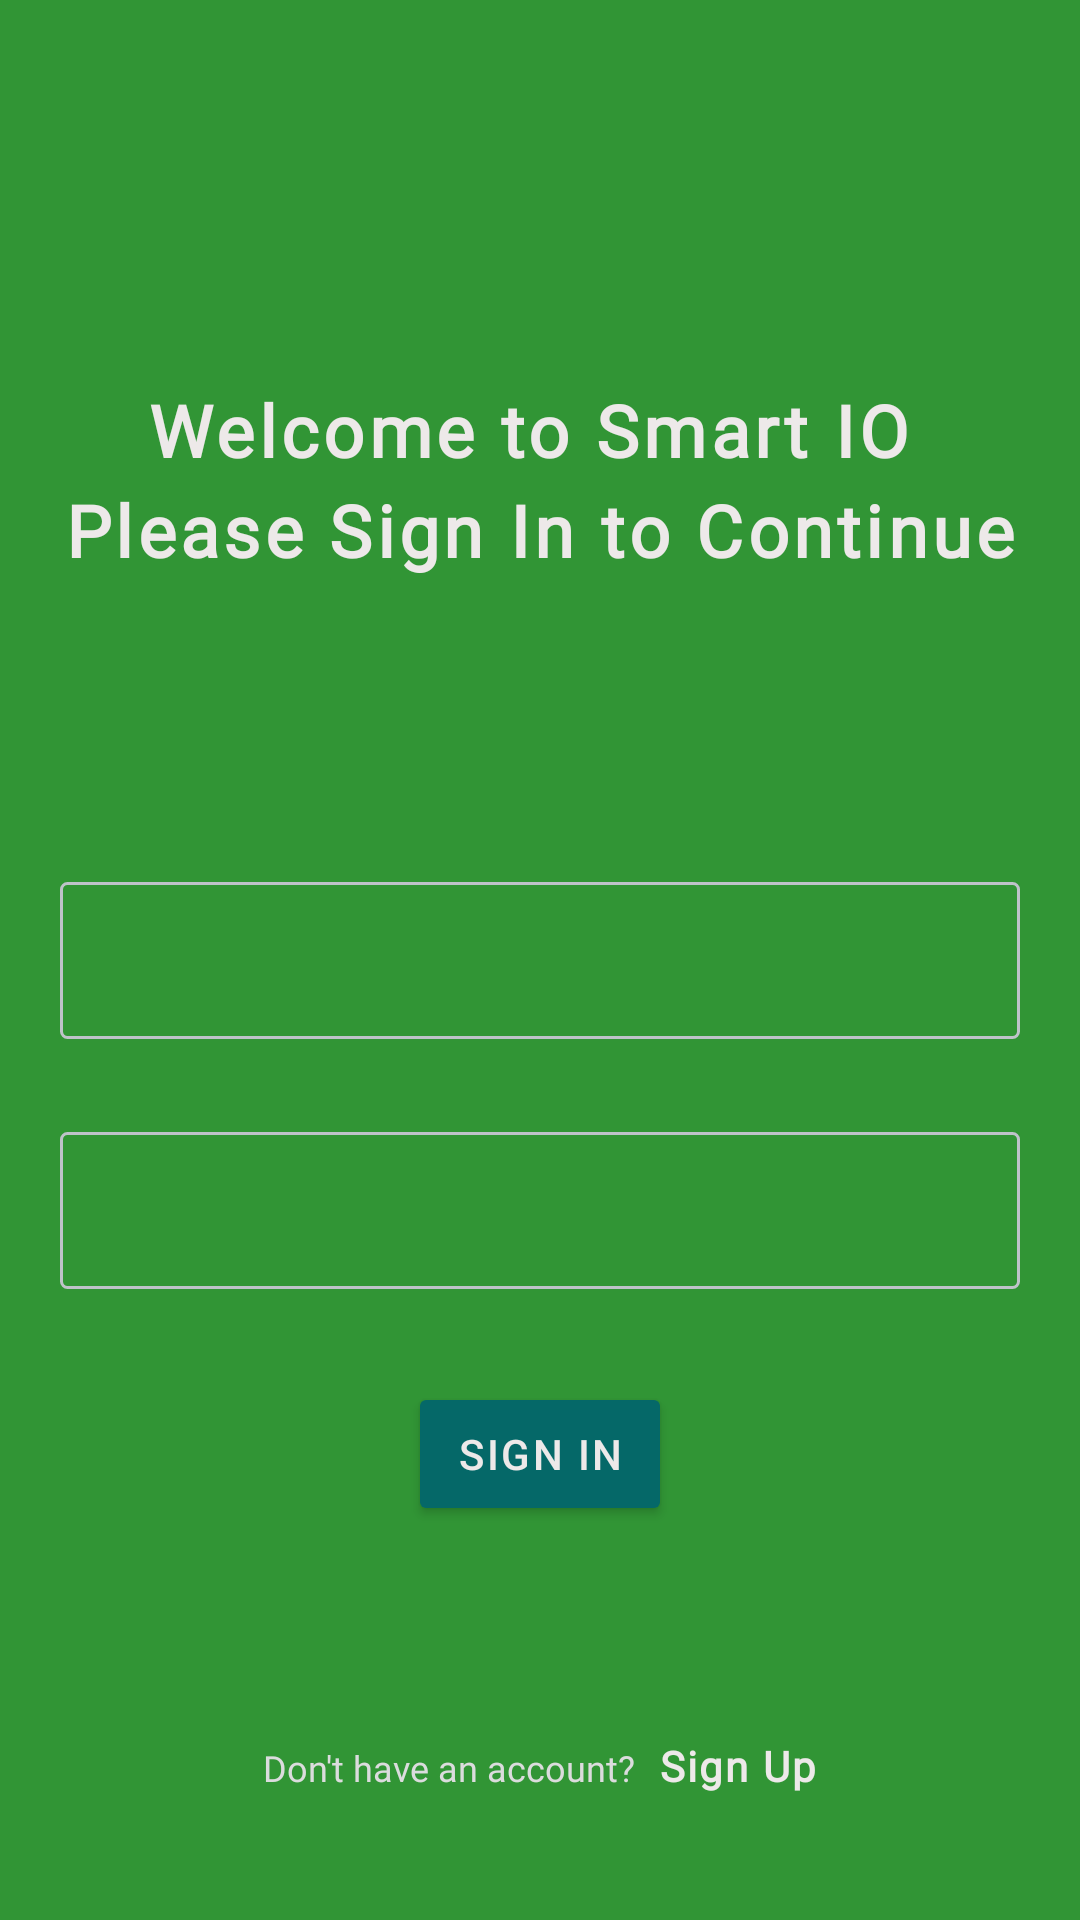

Layout XML and referenced resources for this Android screen:
<!-- AndroidManifest.xml: application theme Theme.SmartIO -->
<!-- res/layout/fragment_login.xml -->
<?xml version="1.0" encoding="utf-8"?>
<androidx.constraintlayout.widget.ConstraintLayout xmlns:android="http://schemas.android.com/apk/res/android"
    xmlns:app="http://schemas.android.com/apk/res-auto"
    xmlns:tools="http://schemas.android.com/tools"
    android:id="@+id/container"
    android:background="@color/color_primary"
    android:layout_width="match_parent"
    android:layout_height="match_parent"
    android:padding="20dp"
    tools:context=".ui.fragment.user.LoginFragment">


    <androidx.appcompat.widget.AppCompatTextView
        android:layout_width="wrap_content"
        android:layout_height="wrap_content"
        android:text="@string/welcome"
        android:textAlignment="center"
        android:textColor="@color/text_color"
        android:textStyle="bold"
        android:textSize="24sp"
        android:letterSpacing="0.06"
        android:lineSpacingExtra="5dp"
        android:fontFamily="@font/century_gothic"
        app:layout_constraintTop_toTopOf="parent"
        app:layout_constraintBottom_toBottomOf="parent"
        app:layout_constraintStart_toStartOf="parent"
        app:layout_constraintEnd_toEndOf="parent"
        app:layout_constraintVertical_bias="0.2"/>


    <include
        layout="@layout/layout_text_with_hint"
        android:layout_width="0dp"
        android:layout_height="wrap_content"
        android:id="@+id/username"
        app:layout_constraintEnd_toEndOf="parent"
        app:layout_constraintStart_toStartOf="parent"
        app:layout_constraintTop_toTopOf="parent"
        app:layout_constraintBottom_toBottomOf="parent"
        app:layout_constraintVertical_bias="0.5"/>

    <include
        layout="@layout/layout_text_with_hint"
        android:layout_width="0dp"
        android:layout_height="wrap_content"
        android:id="@+id/password"
        app:layout_constraintEnd_toEndOf="parent"
        app:layout_constraintStart_toStartOf="parent"
        app:layout_constraintTop_toBottomOf="@+id/username"
        app:layout_constraintBottom_toTopOf="@+id/login"
        app:layout_constraintVertical_bias="0.5"/>



    <Button
        android:id="@+id/login"
        android:layout_width="wrap_content"
        android:layout_height="wrap_content"
        android:layout_marginTop="16dp"
        android:layout_marginBottom="64dp"
        android:text="@string/action_sign_in_short"
        style="@style/Button"
        app:layout_constraintBottom_toBottomOf="parent"
        app:layout_constraintEnd_toEndOf="parent"
        app:layout_constraintStart_toStartOf="parent"
        app:layout_constraintTop_toTopOf="parent"
        app:layout_constraintVertical_bias="0.9" />

    <ProgressBar
        android:id="@+id/loading"
        android:layout_width="wrap_content"
        android:layout_height="wrap_content"
        android:layout_gravity="center"
        android:layout_marginStart="32dp"
        android:layout_marginTop="64dp"
        android:layout_marginEnd="32dp"
        android:layout_marginBottom="64dp"
        android:visibility="gone"
        app:layout_constraintBottom_toBottomOf="parent"
        app:layout_constraintEnd_toEndOf="@+id/password"
        app:layout_constraintStart_toStartOf="@+id/password"
        app:layout_constraintTop_toTopOf="parent"
        app:layout_constraintVertical_bias="0.3" />

    <LinearLayout
        android:layout_width="wrap_content"
        android:layout_height="wrap_content"
        android:id="@+id/signUp"
        android:layout_marginBottom="20dp"
        app:layout_constraintBottom_toBottomOf="parent"
        app:layout_constraintStart_toStartOf="parent"
        app:layout_constraintEnd_toEndOf="parent">
        <androidx.appcompat.widget.AppCompatTextView
            android:layout_width="wrap_content"
            android:layout_height="wrap_content"
            android:text="@string/don_t_have_account"
            android:layout_marginEnd="8dp"
            android:textColor="@color/hint_color"
            android:fontFamily="@font/century_gothic"
            android:textSize="12sp" />
        <androidx.appcompat.widget.AppCompatTextView
            android:layout_width="wrap_content"
            android:layout_height="wrap_content"
            android:paddingBottom="2dp"
            android:background="?attr/selectableItemBackground"
            android:fontFamily="@font/century_gothic"
            android:text="@string/sign_up"
            android:letterSpacing="0.05"
            android:textColor="@color/text_color"
            android:textSize="14sp"
            android:textStyle="bold" />
    </LinearLayout>
</androidx.constraintlayout.widget.ConstraintLayout>
<!-- res/layout/layout_text_with_hint.xml (included above) -->
<?xml version="1.0" encoding="utf-8"?>
<LinearLayout xmlns:android="http://schemas.android.com/apk/res/android"
    android:layout_width="match_parent"
    android:layout_height="match_parent"
    xmlns:app="http://schemas.android.com/apk/res-auto"
    android:orientation="vertical">
    <androidx.constraintlayout.widget.ConstraintLayout
        android:layout_width="match_parent"
        android:layout_height="wrap_content"
        android:background="@drawable/baclground_gray_rounded"
        android:clickable="false"
        android:padding="16dp">

        <androidx.appcompat.widget.AppCompatTextView
            android:id="@+id/hintText"
            android:layout_width="wrap_content"
            android:layout_height="wrap_content"
            android:clickable="false"
            android:fontFamily="@font/century_gothic"
            android:textColor="@color/hint_color"
            android:textSize="15sp"
            app:layout_constraintStart_toStartOf="parent"
            app:layout_constraintTop_toTopOf="parent" />
        <androidx.appcompat.widget.AppCompatEditText
            android:id="@+id/contentText"
            android:layout_width="0dp"
            android:layout_height="wrap_content"
            android:layout_marginTop="10dp"
            android:layout_marginEnd="20dp"
            android:fontFamily="@font/century_gothic"
            android:textColor="@color/text_color"
            android:textSize="14sp"
            android:background="@null"
            android:inputType="textEmailAddress"
            android:singleLine="true"
            android:visibility="gone"
            app:layout_constraintTop_toBottomOf="@+id/hintText"
            app:layout_constraintStart_toStartOf="parent"
            app:layout_constraintEnd_toStartOf="@+id/showPassword"/>
        <androidx.appcompat.widget.AppCompatTextView
            android:id="@+id/showPassword"
            android:layout_width="wrap_content"
            android:layout_height="wrap_content"
            android:layout_alignParentEnd="true"
            android:layout_centerVertical="true"
            android:layout_gravity="center_vertical|end"
            android:layout_marginEnd="10dp"
            android:background="?attr/selectableItemBackground"
            android:clickable="true"
            android:fontFamily="@font/arial_black"
            android:text="@string/show"
            android:textAllCaps="true"
            android:textColor="@color/show_password"
            android:textSize="12sp"
            android:visibility="invisible"
            app:layout_constraintTop_toTopOf="parent"
            app:layout_constraintBottom_toBottomOf="parent"
            app:layout_constraintEnd_toEndOf="parent"
            android:focusable="true" />
    </androidx.constraintlayout.widget.ConstraintLayout>
</LinearLayout>
<!-- resources referenced by this layout -->
<resources>
  <color name="color_primary">#319535</color>
  <color name="hint_color">#DBDCDD</color>
  <color name="show_password">#13BCAB</color>
  <color name="text_color">#EDE9E9</color>
  <!-- drawable baclground_gray_rounded (drawable) -->
  <?xml version="1.0" encoding="utf-8"?>
  <shape xmlns:android="http://schemas.android.com/apk/res/android"
      android:shape="rectangle">
      <stroke
          android:width="1dp"
          android:color="@color/colorGrayEasy"/>
  
      <corners
          android:bottomLeftRadius="2dp"
          android:bottomRightRadius="2dp"
          android:topLeftRadius="2dp"
          android:topRightRadius="2dp"/>
  </shape>
  <string name="action_sign_in_short">Sign in</string>
  <string name="don_t_have_account">Don\'t have an account?</string>
  <string name="show">Show</string>
  <string name="sign_up">Sign Up</string>
  <string name="welcome">"Welcome to Smart IO \nPlease Sign In to Continue"</string>
  <style name="Button">
          <item name="backgroundTint">@color/action_button</item>
          <item name="android:letterSpacing">0.06</item>
          <item name="android:textColor">@color/text_color</item>
      </style>
  <style name="Theme.SmartIO" parent="Theme.AppCompat.Light.NoActionBar">
          
          <item name="colorPrimary">@color/color_primary</item>
          <item name="colorPrimaryVariant">@color/purple_700</item>
          <item name="colorOnPrimary">@color/white</item>
          
          <item name="colorSecondary">@color/teal_200</item>
          <item name="colorSecondaryVariant">@color/teal_700</item>
          <item name="colorOnSecondary">@color/black</item>
          
          <item name="android:statusBarColor">@color/color_primary</item>
          
      </style>
  <color name="colorGrayEasy">#BEC3C9</color>
  <color name="action_button">#056868</color>
  <color name="purple_700">#FF3700B3</color>
  <color name="white">#FFFFFFFF</color>
  <color name="teal_200">#FF03DAC5</color>
  <color name="teal_700">#FF018786</color>
  <color name="black">#FF000000</color>
</resources>
